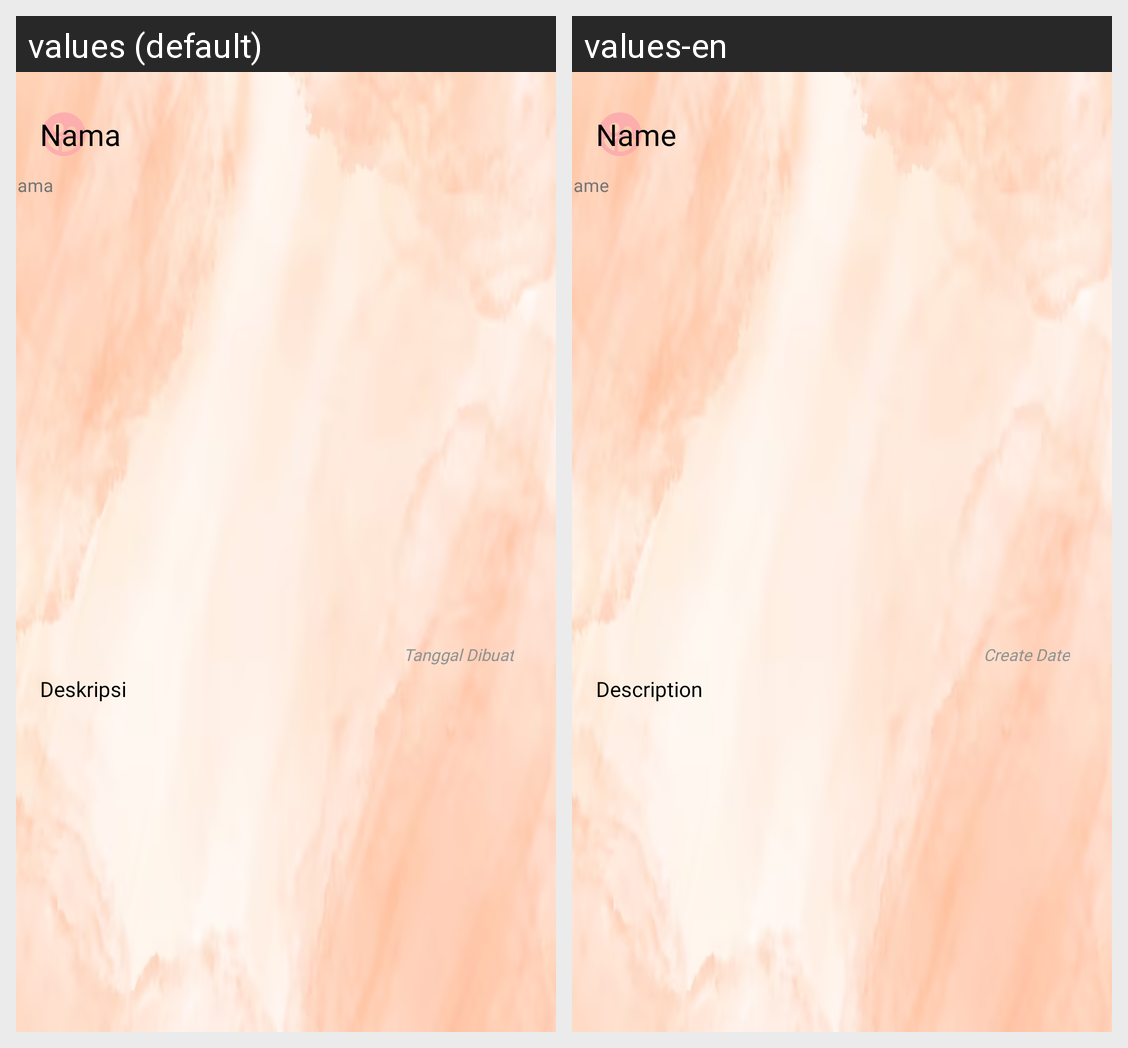

Strings drawn on this Android screen and how each of the app's shown locales translates them:
Android screen res/layout/activity_detail_story.xml rendered under 2 locales, left to right: values (default), values-en. Device: Nexus 5 (rendered at 1080×1920; each locale shown at half size, 540×960, under a caption strip naming it); theme Theme.StoryAppKu.
Strings drawn on this screen, with the default value and each locale's value (text and hints the layout hard-codes, and strings that could not be matched under every locale, appear in the picture but are not listed):

name
  values: Nama
  values-en: Name

created_date
  values: Tanggal Dibuat
  values-en: Create Date

description
  values: Deskripsi
  values-en: Description
